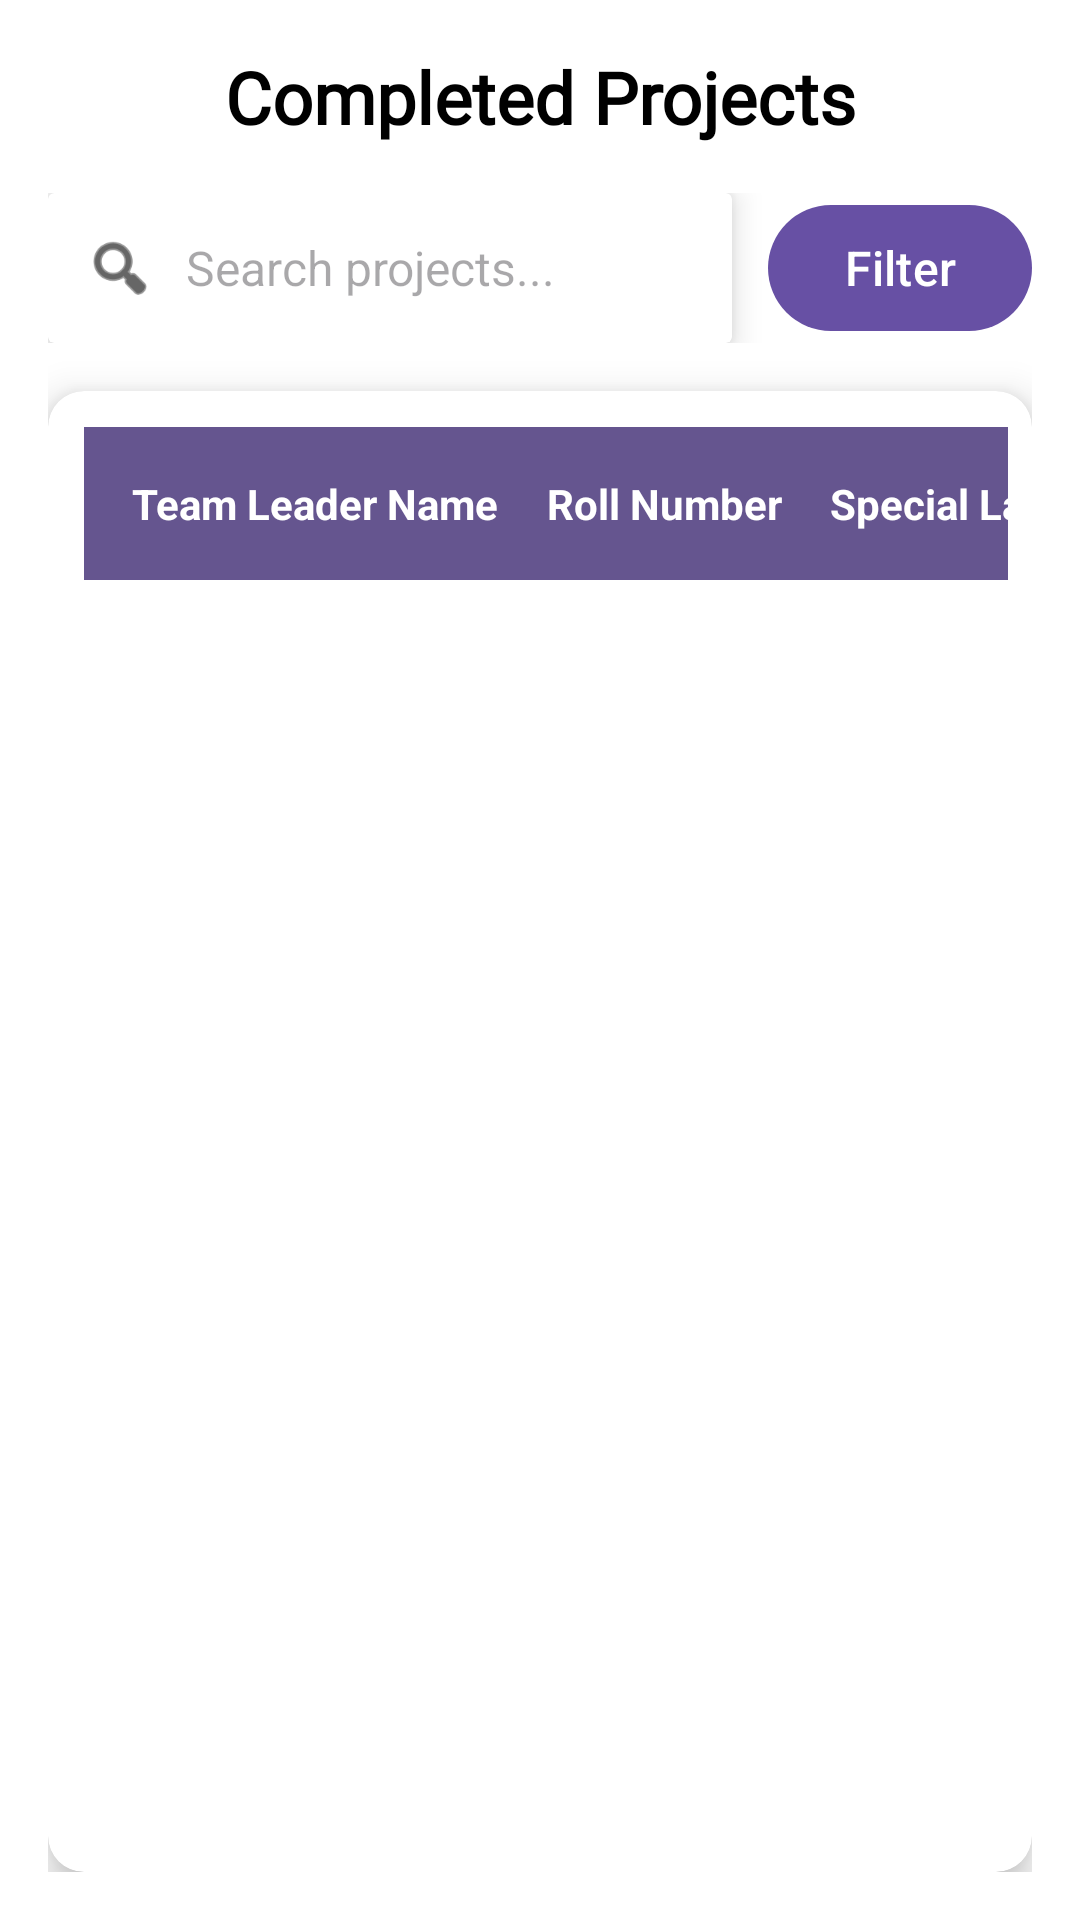

Here is an Android app screen rendered from its layout file. Give the layout XML and the strings, colors and styles it references.
<!-- AndroidManifest.xml: application theme Theme.Spllabportal -->
<!-- res/layout/fragment_project_admin.xml -->
<?xml version="1.0" encoding="utf-8"?>
<LinearLayout xmlns:android="http://schemas.android.com/apk/res/android"
    xmlns:app="http://schemas.android.com/apk/res-auto"
    android:layout_width="match_parent"
    android:layout_height="match_parent"
    android:orientation="vertical"
    android:background="@color/white"
    android:padding="16dp">

    
    <TextView
        android:id="@+id/title"
        android:layout_width="wrap_content"
        android:layout_height="wrap_content"
        android:text="Completed Projects"
        android:textSize="24sp"
        android:textStyle="bold"
        android:textColor="@color/black"
        android:fontFamily="@font/jacques_francois"
        android:gravity="center"
        android:layout_gravity="center_horizontal"
        android:paddingBottom="16dp" />

    
    <LinearLayout
        android:id="@+id/searchFilterContainer"
        android:layout_width="match_parent"
        android:layout_height="wrap_content"
        android:orientation="horizontal"
        android:gravity="center_vertical">

        
        <androidx.cardview.widget.CardView
            android:layout_width="0dp"
            android:layout_height="50dp"
            android:layout_weight="1"
            android:radius="25dp"
            app:cardElevation="6dp"
            app:cardBackgroundColor="@color/white">

            <LinearLayout
                android:layout_width="match_parent"
                android:layout_height="match_parent"
                android:orientation="horizontal"
                android:gravity="center_vertical"
                android:paddingHorizontal="12dp">

                <ImageView
                    android:layout_width="24dp"
                    android:id="@+id/search"
                    android:layout_height="24dp"
                    android:src="@android:drawable/ic_menu_search"
                    app:tint="@color/black" />

                <EditText
                    android:id="@+id/searchBar"
                    android:layout_width="match_parent"
                    android:layout_height="match_parent"
                    android:hint="Search projects..."
                    android:background="@null"
                    android:paddingStart="10dp"
                    android:textSize="16sp" />
            </LinearLayout>
        </androidx.cardview.widget.CardView>

        
        <com.google.android.material.button.MaterialButton
            android:id="@+id/filterButton"
            android:layout_width="wrap_content"
            android:layout_height="50dp"
            android:text="Filter"
            android:textSize="16sp"
            android:textAllCaps="false"
            android:icon="@android:drawable/ic_menu_sort_by_size"
            app:iconPadding="8dp"
            app:cornerRadius="25dp"
            app:backgroundTint="?attr/colorPrimary"
            app:iconTint="@color/white"
            android:textColor="@color/white"
            android:layout_marginStart="12dp"/>
    </LinearLayout>

    
    <androidx.cardview.widget.CardView
        android:layout_width="match_parent"
        android:layout_height="wrap_content"
        android:layout_marginTop="16dp"
        app:cardElevation="8dp"
        app:cardCornerRadius="12dp"
        app:cardBackgroundColor="@color/white">

        <ScrollView
            android:layout_width="match_parent"
            android:layout_height="567dp"
            android:fillViewport="true"
            android:padding="8dp">

            <HorizontalScrollView
                android:layout_width="wrap_content"
                android:layout_height="wrap_content">

                <TableLayout
                    android:id="@+id/projectTable"
                    android:layout_width="wrap_content"
                    android:layout_height="wrap_content"
                    android:padding="4dp"
                    android:stretchColumns="*">

                    
                    <TableRow
                        android:background="@color/teal_700"
                        android:padding="8dp">

                        <TextView
                            android:padding="8dp"
                            android:text="Team Leader Name"
                            android:textColor="@color/white"
                            android:textStyle="bold" />

                        <TextView
                            android:padding="8dp"
                            android:text="Roll Number"
                            android:textColor="@color/white"
                            android:textStyle="bold" />

                        <TextView
                            android:padding="8dp"
                            android:text="Special Lab"
                            android:textColor="@color/white"
                            android:textStyle="bold" />

                        <TextView
                            android:padding="8dp"
                            android:text="Guide Name"
                            android:textColor="@color/white"
                            android:textStyle="bold" />

                        <TextView
                            android:padding="8dp"
                            android:text="Department"
                            android:textColor="@color/white"
                            android:textStyle="bold" />

                        <TextView
                            android:padding="8dp"
                            android:text="Year"
                            android:textColor="@color/white"
                            android:textStyle="bold" />

                        <TextView
                            android:padding="8dp"
                            android:text="Project Title"
                            android:textColor="@color/white"
                            android:textStyle="bold" />

                        <TextView
                            android:padding="8dp"
                            android:text="Demo Video Link"
                            android:textColor="@color/white"
                            android:textStyle="bold" />

                        <TextView
                            android:padding="8dp"
                            android:text="GitHub Link"
                            android:textColor="@color/white"
                            android:textStyle="bold" />

                        <TextView
                            android:padding="8dp"
                            android:text="Project Description"
                            android:textColor="@color/white"
                            android:textStyle="bold" />

                        <TextView
                            android:padding="8dp"
                            android:text="Duration"
                            android:textColor="@color/white"
                            android:textStyle="bold" />

                        <TextView
                            android:padding="8dp"
                            android:text="Start Date"
                            android:textColor="@color/white"
                            android:textStyle="bold" />
                    </TableRow>

                    
                </TableLayout>
            </HorizontalScrollView>
        </ScrollView>
    </androidx.cardview.widget.CardView>

    
    <TextView
        android:id="@+id/noDataMessage"
        android:layout_width="wrap_content"
        android:layout_height="wrap_content"
        android:text="No data found"
        android:textColor="@android:color/holo_red_dark"
        android:visibility="gone"
        android:layout_gravity="center"
        android:padding="16dp" />

    
    <androidx.recyclerview.widget.RecyclerView
        android:id="@+id/projectRecyclerView"
        android:layout_width="match_parent"
        android:layout_height="0dp"
        android:layout_weight="1"
        android:paddingTop="12dp"
        android:scrollbars="vertical" />

</LinearLayout>
<!-- resources referenced by this layout -->
<resources>
  <color name="black">#FF000000</color>
  <color name="teal_700">#65558f </color>
  <color name="white">#FFFFFFFF</color>
  <style name="Theme.Spllabportal" parent="Base.Theme.Spllabportal" />
  <style name="Base.Theme.Spllabportal" parent="Theme.Material3.DayNight.NoActionBar">
          
          
      </style>
</resources>
